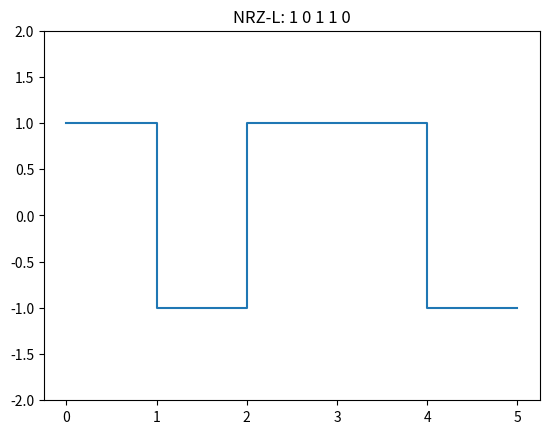

Write Python code to recreate this figure.
import matplotlib.pyplot as plt

bits = [1, 0, 1, 1, 0]
levels = [1 if b == 1 else -1 for b in bits]
levels.append(levels[-1])  # so the last bit gets drawn fully

plt.step(range(len(levels)), levels, where="post")
plt.ylim(-2, 2)
plt.title("NRZ-L: 1 0 1 1 0")
plt.show()
